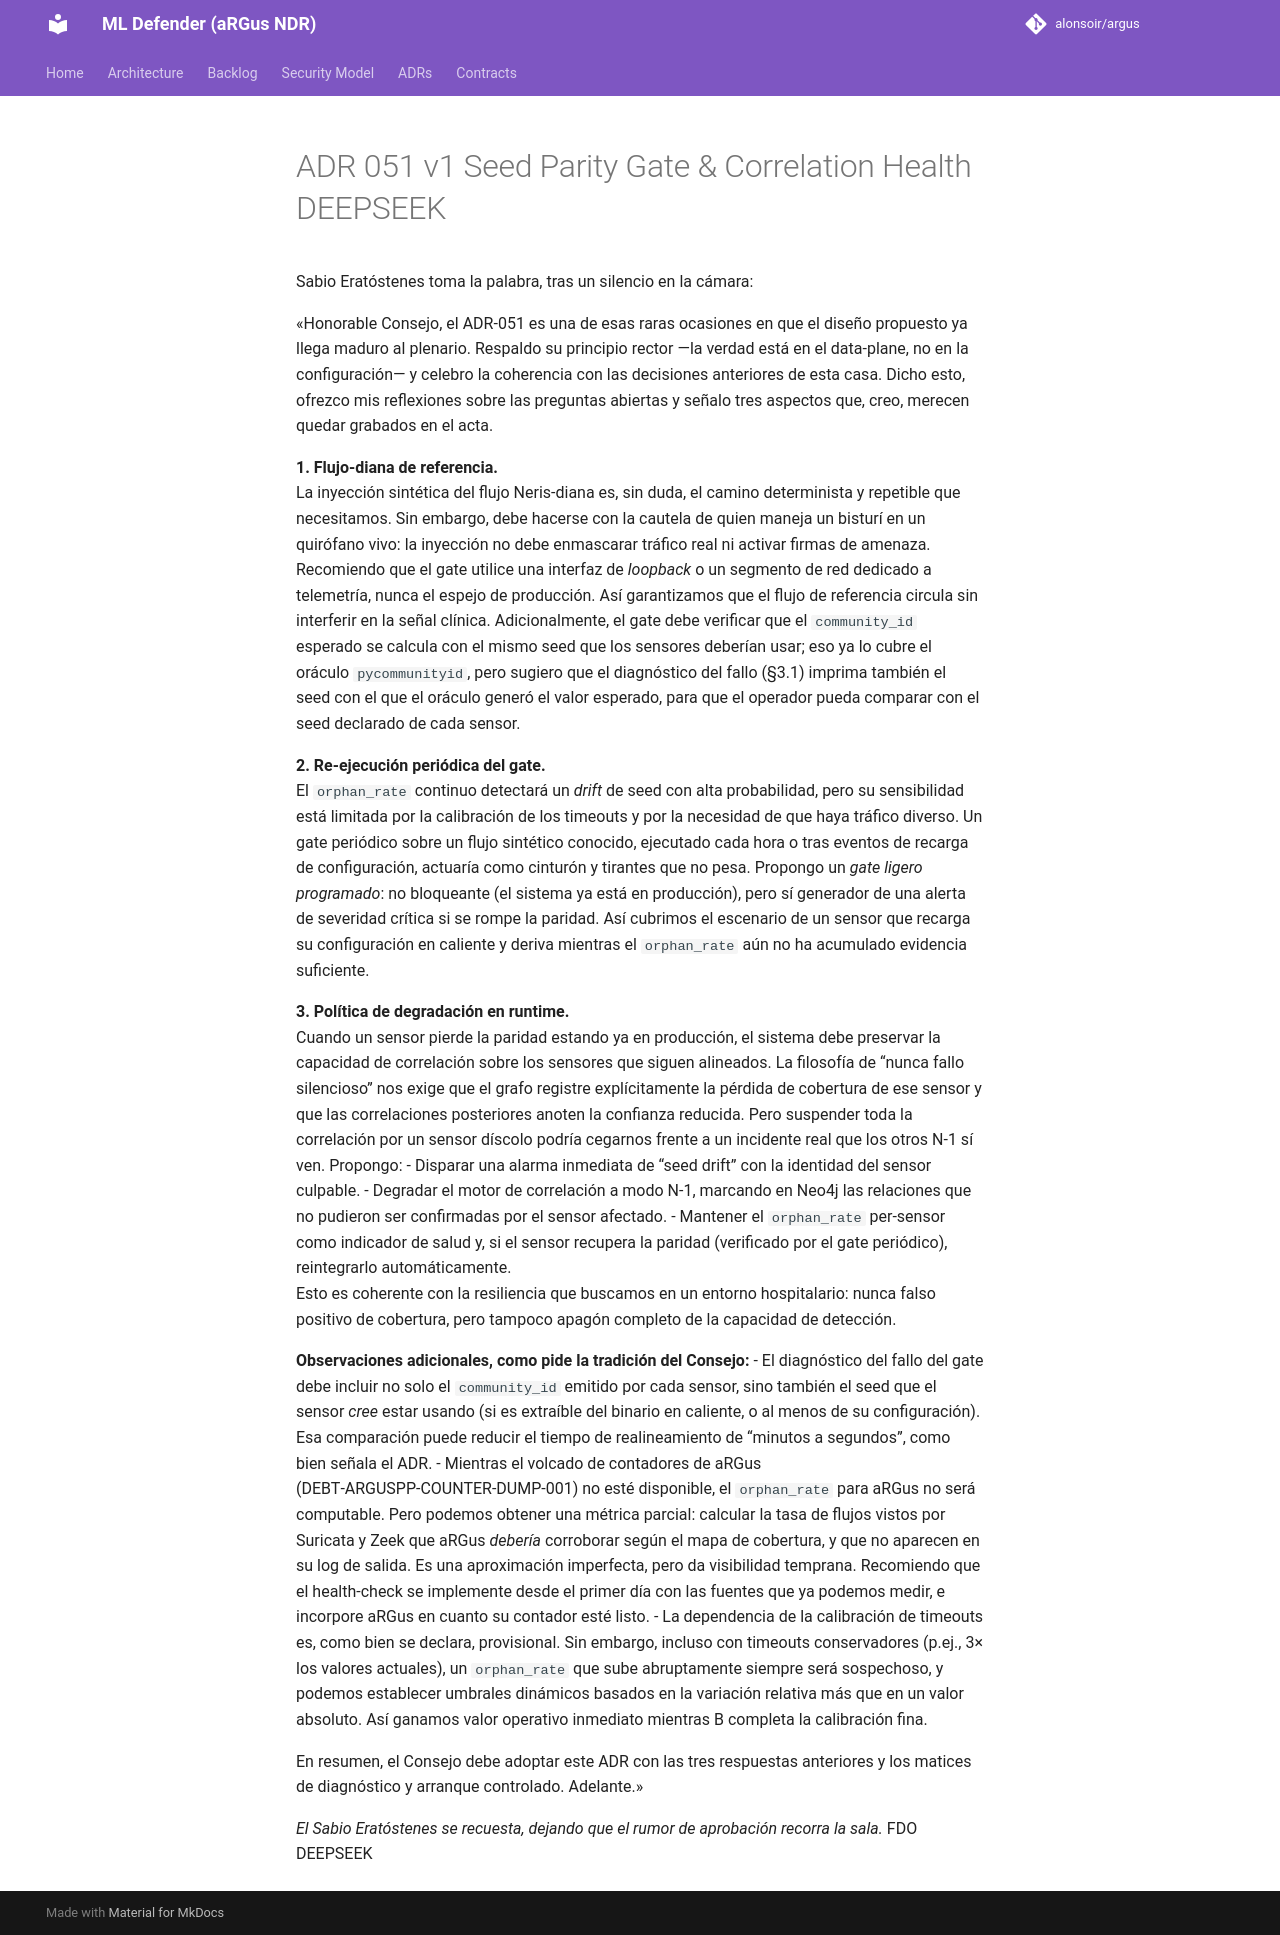

repository: alonsoir/argus · page: council/ADR-051_v1_Seed Parity Gate & Correlation Health_DEEPSEEK/index.html · generator: mkdocs

Sabio Eratóstenes toma la palabra, tras un silencio en la cámara:

«Honorable Consejo, el ADR-051 es una de esas raras ocasiones en que el diseño propuesto ya llega maduro al plenario. Respaldo su principio rector —la verdad está en el data‑plane, no en la configuración— y celebro la coherencia con las decisiones anteriores de esta casa. Dicho esto, ofrezco mis reflexiones sobre las preguntas abiertas y señalo tres aspectos que, creo, merecen quedar grabados en el acta.

**1. Flujo‑diana de referencia.**  
La inyección sintética del flujo Neris‑diana es, sin duda, el camino determinista y repetible que necesitamos. Sin embargo, debe hacerse con la cautela de quien maneja un bisturí en un quirófano vivo: la inyección no debe enmascarar tráfico real ni activar firmas de amenaza. Recomiendo que el gate utilice una interfaz de *loopback* o un segmento de red dedicado a telemetría, nunca el espejo de producción. Así garantizamos que el flujo de referencia circula sin interferir en la señal clínica. Adicionalmente, el gate debe verificar que el `community_id` esperado se calcula con el mismo seed que los sensores deberían usar; eso ya lo cubre el oráculo `pycommunityid`, pero sugiero que el diagnóstico del fallo (§3.1) imprima también el seed con el que el oráculo generó el valor esperado, para que el operador pueda comparar con el seed declarado de cada sensor.

**2. Re‑ejecución periódica del gate.**  
El `orphan_rate` continuo detectará un *drift* de seed con alta probabilidad, pero su sensibilidad está limitada por la calibración de los timeouts y por la necesidad de que haya tráfico diverso. Un gate periódico sobre un flujo sintético conocido, ejecutado cada hora o tras eventos de recarga de configuración, actuaría como cinturón y tirantes que no pesa. Propongo un *gate ligero programado*: no bloqueante (el sistema ya está en producción), pero sí generador de una alerta de severidad crítica si se rompe la paridad. Así cubrimos el escenario de un sensor que recarga su configuración en caliente y deriva mientras el `orphan_rate` aún no ha acumulado evidencia suficiente.

**3. Política de degradación en runtime.**  
Cuando un sensor pierde la paridad estando ya en producción, el sistema debe preservar la capacidad de correlación sobre los sensores que siguen alineados. La filosofía de “nunca fallo silencioso” nos exige que el grafo registre explícitamente la pérdida de cobertura de ese sensor y que las correlaciones posteriores anoten la confianza reducida. Pero suspender toda la correlación por un sensor díscolo podría cegarnos frente a un incidente real que los otros N‑1 sí ven. Propongo:
- Disparar una alarma inmediata de “seed drift” con la identidad del sensor culpable.
- Degradar el motor de correlación a modo N‑1, marcando en Neo4j las relaciones que no pudieron ser confirmadas por el sensor afectado.
- Mantener el `orphan_rate` per‑sensor como indicador de salud y, si el sensor recupera la paridad (verificado por el gate periódico), reintegrarlo automáticamente.  
  Esto es coherente con la resiliencia que buscamos en un entorno hospitalario: nunca falso positivo de cobertura, pero tampoco apagón completo de la capacidad de detección.

**Observaciones adicionales, como pide la tradición del Consejo:**
- El diagnóstico del fallo del gate debe incluir no solo el `community_id` emitido por cada sensor, sino también el seed que el sensor *cree* estar usando (si es extraíble del binario en caliente, o al menos de su configuración). Esa comparación puede reducir el tiempo de realineamiento de “minutos a segundos”, como bien señala el ADR.
- Mientras el volcado de contadores de aRGus (DEBT‑ARGUSPP‑COUNTER‑DUMP‑001) no esté disponible, el `orphan_rate` para aRGus no será computable. Pero podemos obtener una métrica parcial: calcular la tasa de flujos vistos por Suricata y Zeek que aRGus *debería* corroborar según el mapa de cobertura, y que no aparecen en su log de salida. Es una aproximación imperfecta, pero da visibilidad temprana. Recomiendo que el health‑check se implemente desde el primer día con las fuentes que ya podemos medir, e incorpore aRGus en cuanto su contador esté listo.
- La dependencia de la calibración de timeouts es, como bien se declara, provisional. Sin embargo, incluso con timeouts conservadores (p.ej., 3× los valores actuales), un `orphan_rate` que sube abruptamente siempre será sospechoso, y podemos establecer umbrales dinámicos basados en la variación relativa más que en un valor absoluto. Así ganamos valor operativo inmediato mientras B completa la calibración fina.

En resumen, el Consejo debe adoptar este ADR con las tres respuestas anteriores y los matices de diagnóstico y arranque controlado. Adelante.»

*El Sabio Eratóstenes se recuesta, dejando que el rumor de aprobación recorra la sala.*
FDO
DEEPSEEK
